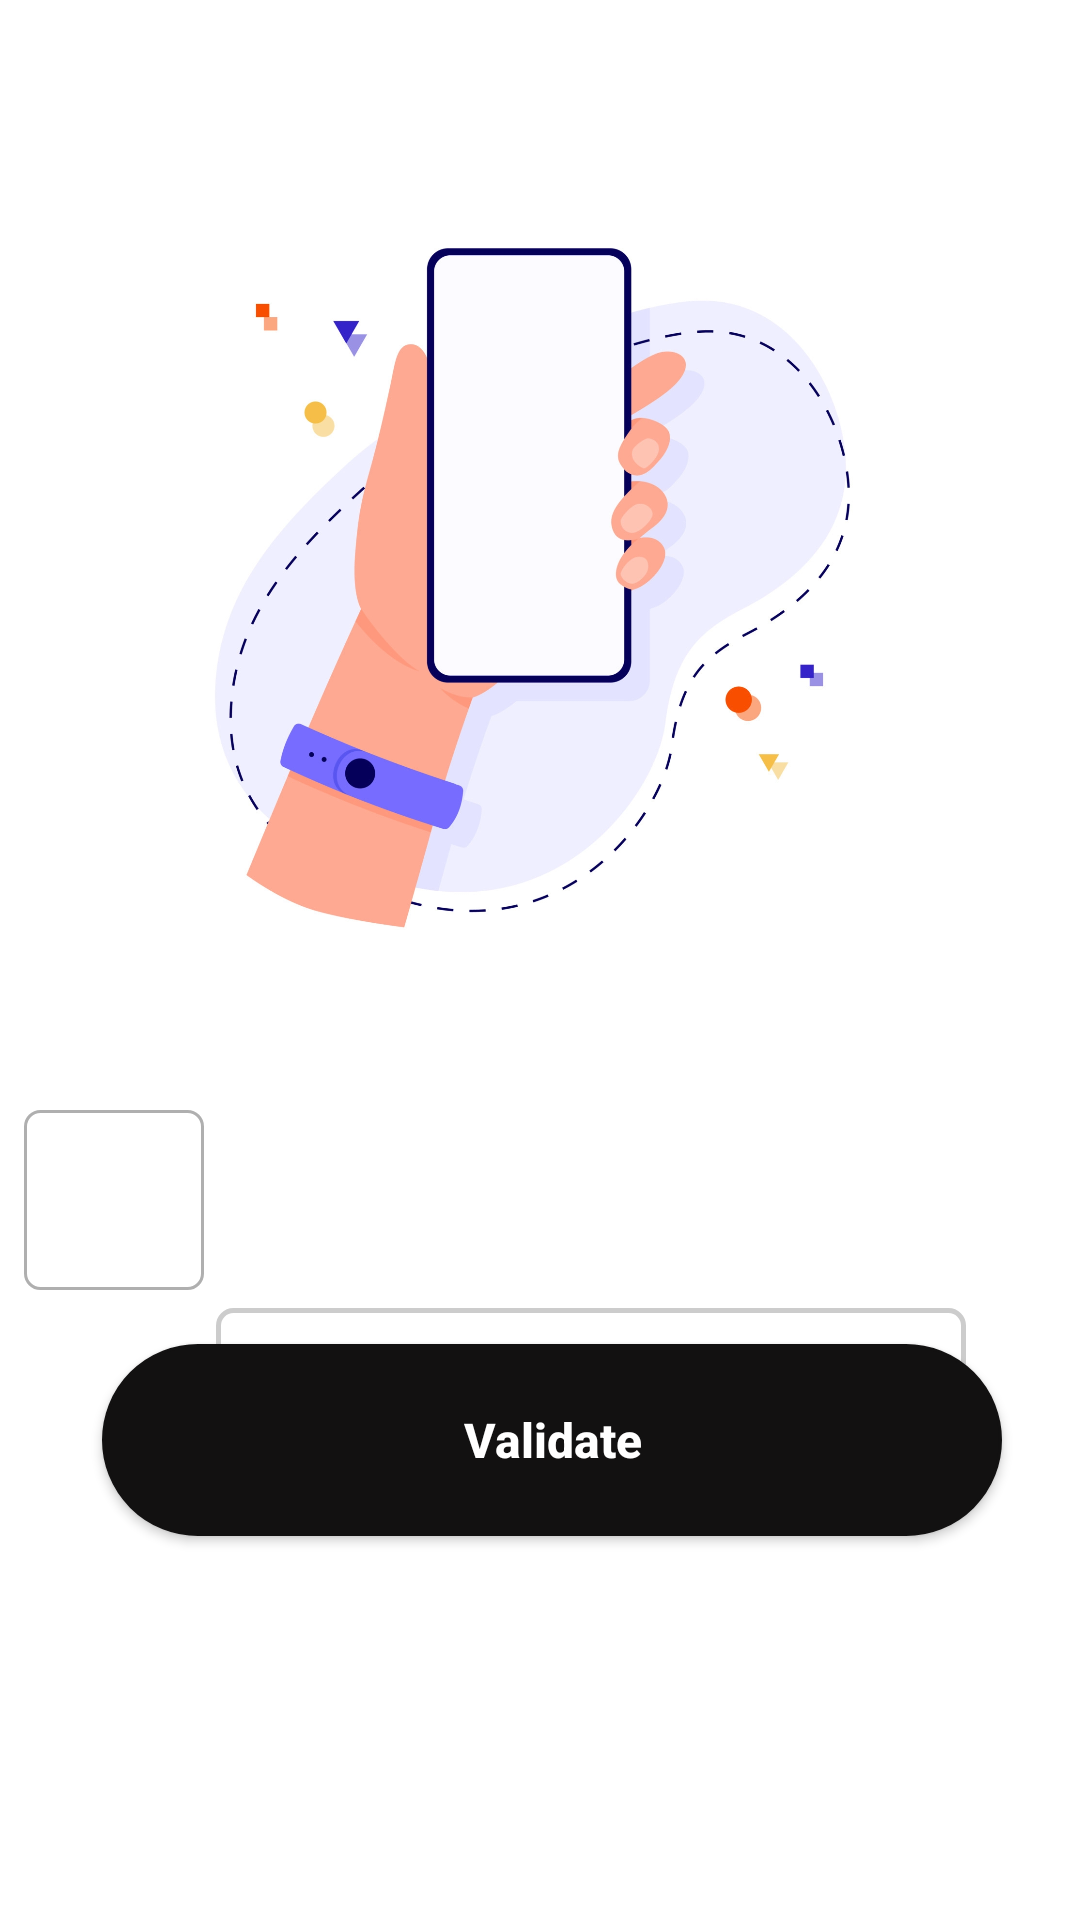

Android layout source for this screen:
<!-- AndroidManifest.xml: application theme Theme.Draft.NoActionBar -->
<!-- res/layout/activity_phone_number_new_account.xml -->
<?xml version="1.0" encoding="utf-8"?>
<androidx.constraintlayout.widget.ConstraintLayout xmlns:android="http://schemas.android.com/apk/res/android"
    xmlns:app="http://schemas.android.com/apk/res-auto"
    xmlns:tools="http://schemas.android.com/tools"
    android:layout_width="match_parent"
    android:layout_height="match_parent"
    tools:context="com.View.PhoneNumberNewAccount">


    <EditText
        android:id="@+id/PhoneNumb"
        android:layout_width="250dp"
        android:layout_height="50dp"
        android:layout_marginTop="436dp"
        android:layout_marginRight="11dp"
        android:background="@drawable/edittext_style"
        android:hint="Phone numer"
        android:padding="11dp"
        android:text=""
        app:layout_constraintEnd_toEndOf="parent"
        app:layout_constraintHorizontal_bias="0.726"
        app:layout_constraintStart_toStartOf="parent"
        app:layout_constraintTop_toTopOf="parent" />

    <Button
        android:id="@+id/Validate"
        android:layout_width="300dp"
        android:layout_height="64dp"
        android:layout_marginBottom="128dp"
        android:background="@drawable/button_style"
        android:text="Validate"
        android:textAllCaps="false"
        android:textColor="@color/white"
        android:textSize="16sp"
        android:textStyle="bold"
        app:backgroundTint="@color/black"
        app:layout_constraintBottom_toBottomOf="parent"
        app:layout_constraintEnd_toEndOf="parent"
        app:layout_constraintHorizontal_bias="0.567"
        app:layout_constraintStart_toStartOf="parent" />


    <Spinner
        android:id="@+id/spinner"
        android:layout_width="60dp"
        android:layout_height="60dp"
        android:layout_marginEnd="4dp"
        android:layout_marginBottom="20dp"
        android:background="@drawable/spinner"
        android:drawSelectorOnTop="true"
        android:dropDownWidth="match_parent"
        android:dropDownSelector="@drawable/spinner_item"
        android:popupBackground="@color/white"
        android:spinnerMode="dropdown"
        app:layout_constraintBottom_toBottomOf="parent"
        app:layout_constraintEnd_toStartOf="@+id/PhoneNumb"
        app:layout_constraintTop_toTopOf="parent"
        app:layout_constraintVertical_bias="0.661" />

    <ImageView
        android:id="@+id/imageView2"
        android:layout_width="310dp"
        android:layout_height="310dp"
        app:layout_constraintBottom_toBottomOf="parent"
        app:layout_constraintEnd_toEndOf="parent"
        app:layout_constraintHorizontal_bias="0.495"
        app:layout_constraintStart_toStartOf="parent"
        app:layout_constraintTop_toTopOf="parent"
        app:layout_constraintVertical_bias="0.125"
        app:srcCompat="@drawable/phone_numb_pic" />

</androidx.constraintlayout.widget.ConstraintLayout>
<!-- resources referenced by this layout -->
<resources>
  <color name="black">#121111</color>
  <color name="white">#FFFFFFFF</color>
  <!-- drawable button_style (drawable) -->
  <?xml version="1.0" encoding="utf-8"?>
  <shape
      xmlns:android="http://schemas.android.com/apk/res/android"
      android:shape="rectangle">
  
      <stroke
          android:color="#C1C0C0"
          android:width="1dp"/>
      <corners
          android:radius="190dp"/>
      <solid
          android:color="@color/white"/>
  
  </shape>
  <!-- drawable edittext_style (drawable) -->
  <?xml version="1.0" encoding="utf-8"?>
  <shape xmlns:android="http://schemas.android.com/apk/res/android"
      android:shape="rectangle">
      <solid android:color="#ffffff" />
      <corners android:radius="5dp" />
      <stroke
          android:width="1.5dp"
          android:color="#cccccc" />
  </shape>
  <!-- drawable phone_numb_pic: webp bitmap (drawable, 74894 bytes) -->
  <!-- drawable spinner (drawable) -->
  <?xml version="1.0" encoding="utf-8"?>
  <shape xmlns:android="http://schemas.android.com/apk/res/android">
      <solid android:color="@android:color/white" />
      <corners android:radius="5dp" />
      <stroke android:width="1dp" android:color="#AFAFAF" />
  </shape>
  <!-- drawable spinner_item (drawable) -->
  <?xml version="1.0" encoding="utf-8"?>
  <selector xmlns:android="http://schemas.android.com/apk/res/android">
      <item android:state_pressed="true">
          <shape>
              <solid android:color="@color/colorAccent" />
          </shape>
      </item>
      <item android:state_selected="true">
          <shape>
              <solid android:color="@color/colorPrimary" />
          </shape>
      </item>
      <item>
          <shape>
              <solid android:color="@android:color/transparent" />
          </shape>
      </item>
  </selector>
  <style name="Theme.Draft.NoActionBar">
          <item name="windowActionBar">false</item>
          <item name="windowNoTitle">true</item>
      </style>
  <color name="colorAccent">#D81B60</color>
  <color name="colorPrimary">#008577</color>
</resources>
